Labelled photos from "DataSetProcessedSplited", an image-classification folder in bernardodavilaa/TI---6. The possible labels are: benign cases, malignant cases, normal cases.

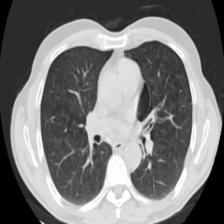
Label: malignant cases

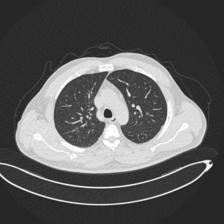
Label: benign cases

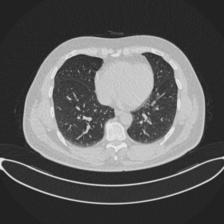
Label: normal cases

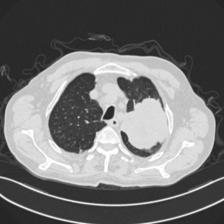
Label: malignant cases

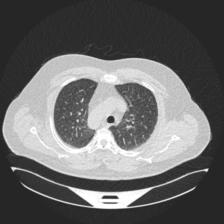
Label: benign cases

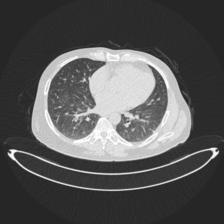
Label: normal cases
